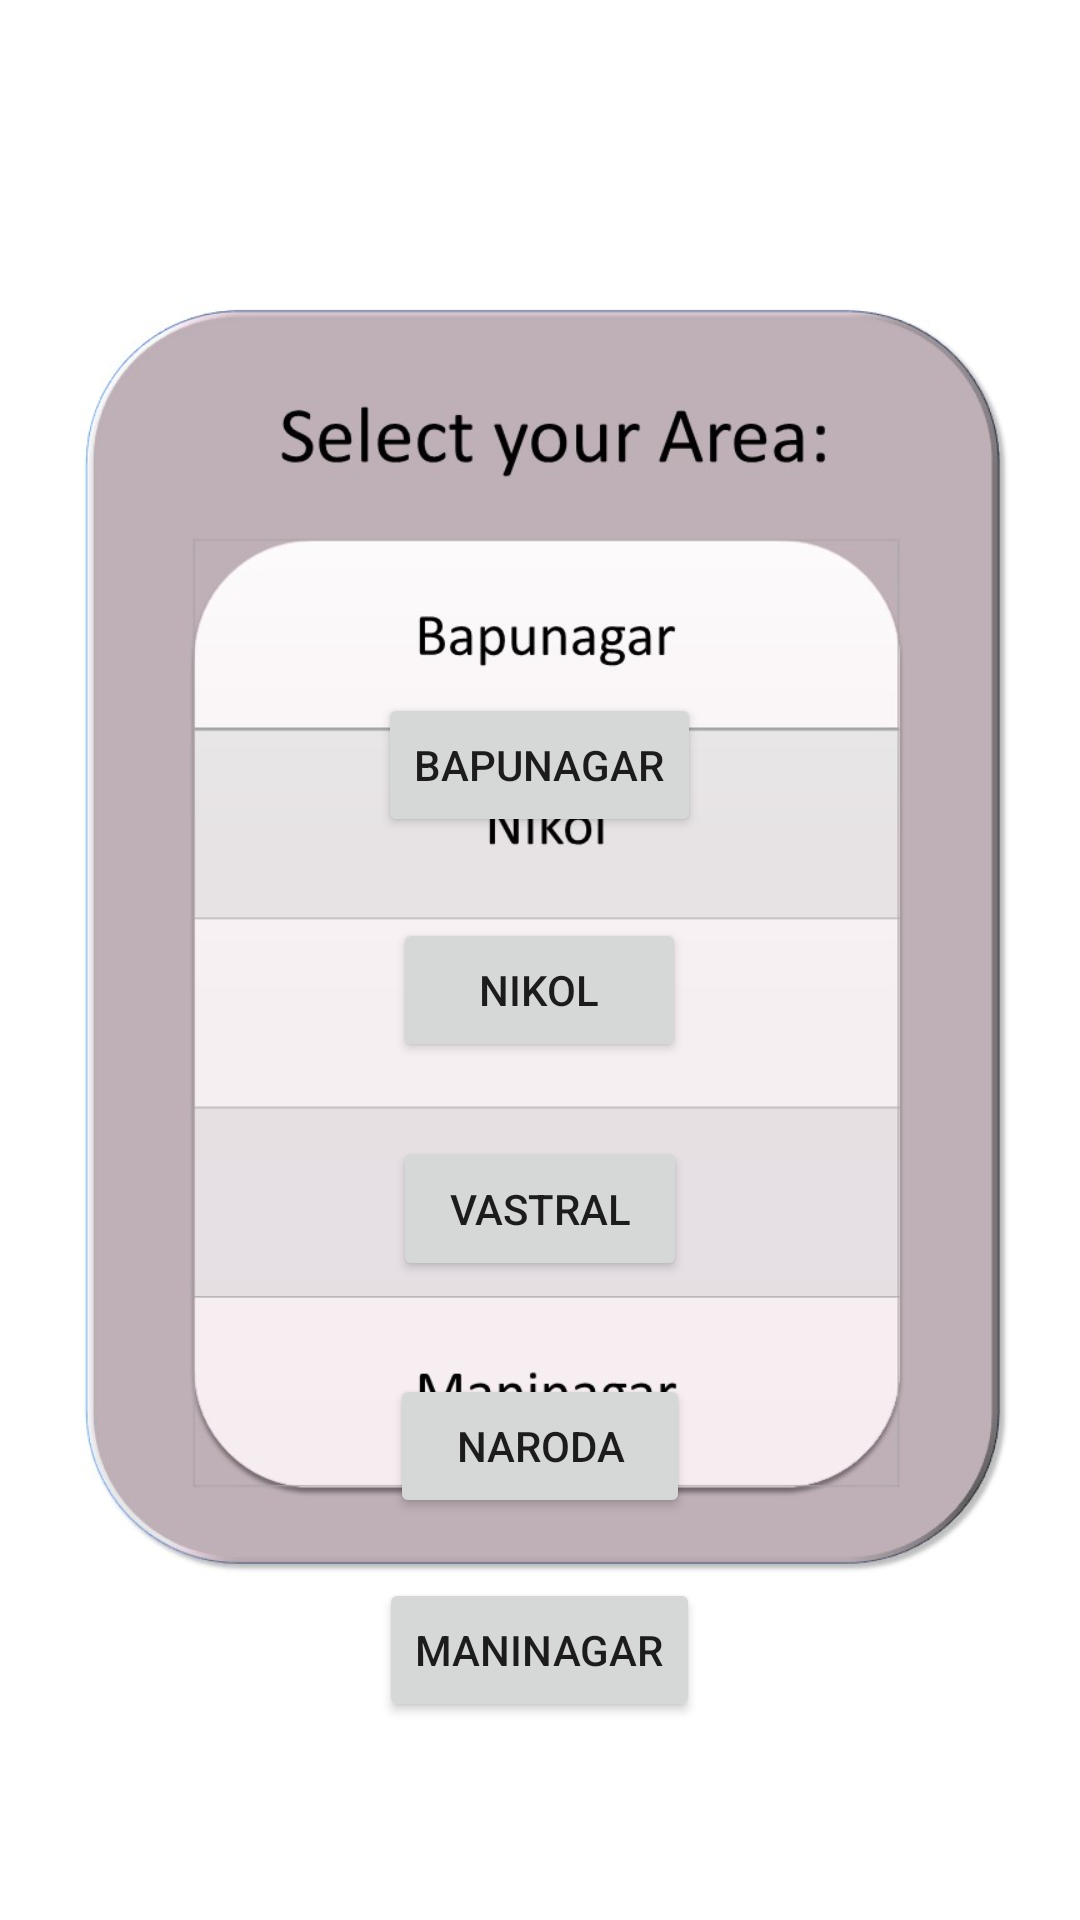

Produce the Android XML layout that renders to this screen, including the resource entries it uses.
<!-- AndroidManifest.xml: application theme Theme.LoginRegister -->
<!-- res/layout/activity_main.xml -->
<?xml version="1.0" encoding="utf-8"?>
<RelativeLayout xmlns:android="http://schemas.android.com/apk/res/android"
    xmlns:app="http://schemas.android.com/apk/res-auto"
    xmlns:tools="http://schemas.android.com/tools"
    android:layout_width="match_parent"
    android:layout_height="match_parent"
    android:background="@drawable/background1"

    tools:context=".MainActivity">



    <Button
        android:id="@+id/button"
        android:layout_width="wrap_content"
        android:layout_height="wrap_content"
        android:layout_alignParentTop="true"
        android:layout_centerHorizontal="true"
        android:layout_marginTop="231dp"
        android:text="Bapunagar" />

    <Button
        android:id="@+id/button"
        android:layout_width="wrap_content"
        android:layout_height="wrap_content"
        android:layout_alignParentTop="true"
        android:layout_centerHorizontal="true"
        android:layout_marginTop="306dp"
        android:text="     Nikol     " />

    <Button
        android:id="@+id/button"
        android:layout_width="wrap_content"
        android:layout_height="wrap_content"
        android:layout_alignParentTop="true"
        android:layout_centerHorizontal="true"
        android:layout_marginTop="458dp"
        android:text="   Naroda   " />


    <Button
        android:id="@+id/button"
        android:layout_width="wrap_content"
        android:layout_height="wrap_content"
        android:layout_alignParentTop="true"
        android:layout_centerHorizontal="true"
        android:layout_marginTop="379dp"
        android:text="  Vastral  " />

    <Button
        android:id="@+id/button"
        android:layout_width="wrap_content"
        android:layout_height="wrap_content"
        android:layout_alignParentTop="true"
        android:layout_centerHorizontal="true"
        android:layout_marginTop="526dp"
        android:text="Maninagar" />
</RelativeLayout>
<!-- resources referenced by this layout -->
<resources>
  <!-- drawable background1: png bitmap (drawable, 72138 bytes) -->
  <style name="Theme.LoginRegister" parent="Theme.MaterialComponents.DayNight.DarkActionBar">
          
          <item name="colorPrimary">@color/pink</item>
          <item name="colorPrimaryVariant">@color/pink</item>
          <item name="colorOnPrimary">@color/white</item>
          
          <item name="colorSecondary">@color/pink</item>
          <item name="colorSecondaryVariant">@color/pink</item>
          <item name="colorOnSecondary">@color/black</item>
          
          <item name="android:statusBarColor">@color/black</item>
          
      </style>
  <!-- not gathered from this repository: default colours our renderer supplied (Android Studio template values) -->
  <color name="black">#FF000000</color>
  <color name="white">#FFFFFFFF</color>
</resources>
